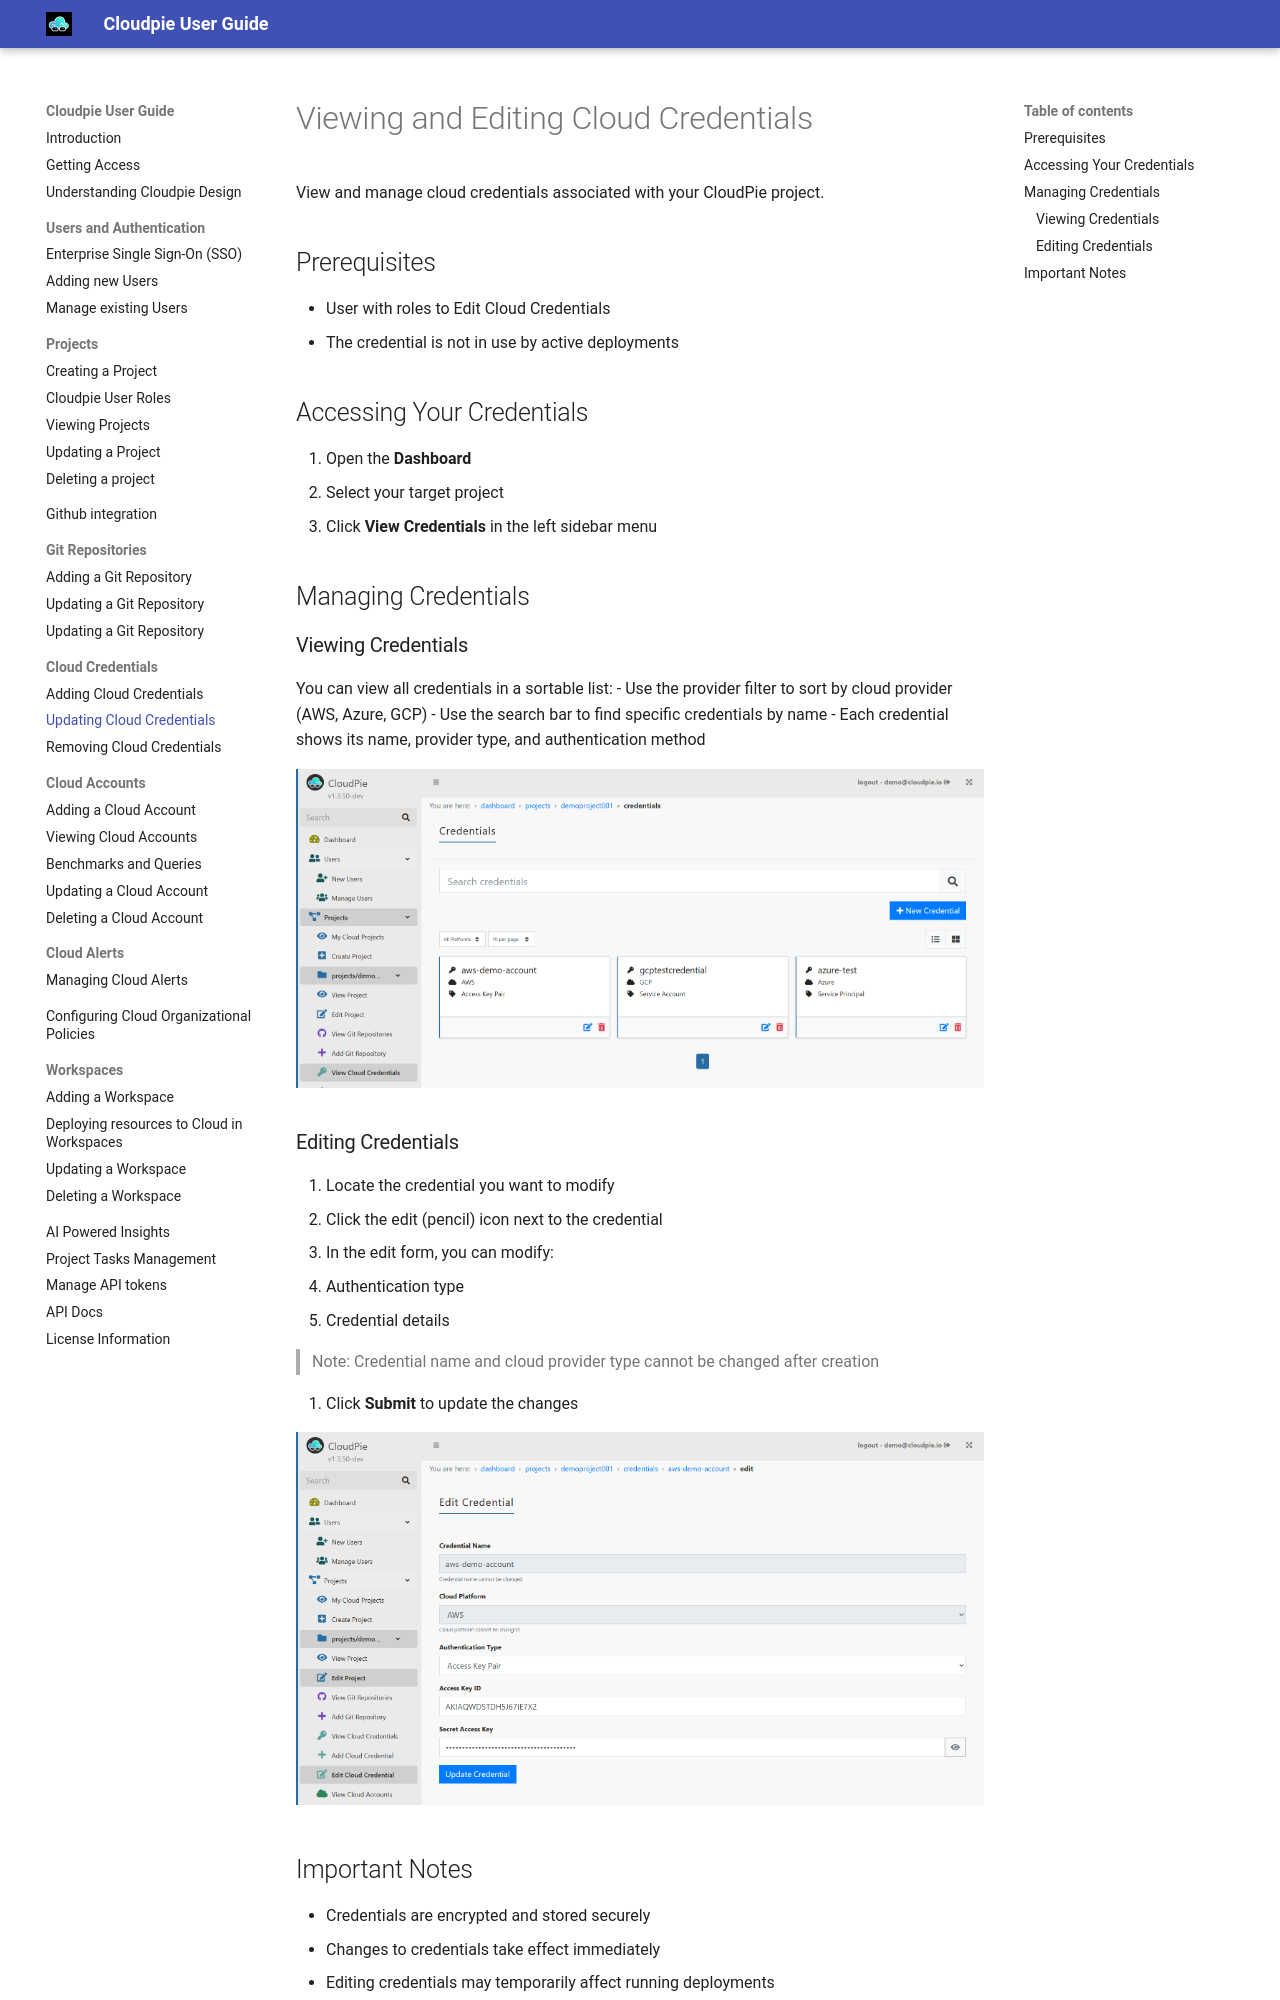

repository: vijayvat/cloudpie_docs · page: cloud-credentials-view-edit/index.html · generator: mkdocs

# Viewing and Editing Cloud Credentials

View and manage cloud credentials associated with your CloudPie project.

## Prerequisites
- User with roles to Edit Cloud Credentials
- The credential is not in use by active deployments

## Accessing Your Credentials

1. Open the **Dashboard**
2. Select your target project
3. Click **View Credentials** in the left sidebar menu

## Managing Credentials

### Viewing Credentials
You can view all credentials in a sortable list:
- Use the provider filter to sort by cloud provider (AWS, Azure, GCP)
- Use the search bar to find specific credentials by name
- Each credential shows its name, provider type, and authentication method

![Screenshot showing the credentials list view](images/credentials_list_view.png)

### Editing Credentials

1. Locate the credential you want to modify
2. Click the edit (pencil) icon next to the credential
3. In the edit form, you can modify:
   - Authentication type
   - Credential details
   
   > Note: Credential name and cloud provider type cannot be changed after creation

4. Click **Submit** to update the changes

![Screenshot showing the edit credential form](images/edit_credential_form.png)
